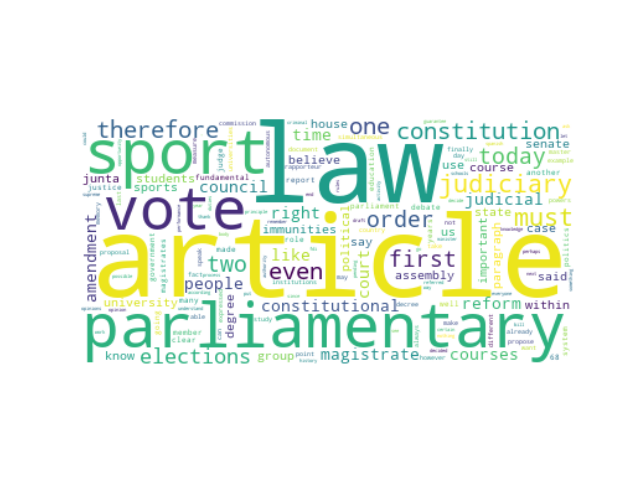

The data file committed next to this chart (first rows):
speaker_id, speeches, party_id, party_name, county, orientation, sex, x0, x1, cluster, speeches_cleaned
#JoséMaríaFigaredoÁlvarezSala, By Article 71.1 for certain allegations …, #party.Vox, Vox, ES, #orientation.RRF, M, -8.302, -25.35, 19, article 71.1 certain allegations made pa…
#RafaelFernándezLomanaGutiérrez, President ladies and gentlemen the Repub…, #party.Vox, Vox, ES, #orientation.RRF, M, -4.179, -16.79, 19, president ladies gentlemen republican pa…
#IvánEspinosaDeLosMonterosDeSimón, I am asking for the floor for article 72…, #party.Vox, Vox, ES, #orientation.RRF, M, -8.474, -24.98, 19, asking floor article 72 relation 103 att…
#IvánEspinosaDeLosMonterosDeSimón, For allusions Article 71 I would like to…, #party.Vox, Vox, ES, #orientation.RRF, M, -7.971, -26.03, 19, allusions article 71 would like clarify …
#FranciscoJoséContrerasPeláez, now they have planned the dismantling be…, #party.Vox, Vox, ES, #orientation.RRF, M, 5.14, -32.77, 19, planned dismantling 2027 2037 left fortu…
#JoaquínRoblesLópez, Mrs. Joy I do n't presume to know I 'm s…, #party.Vox, Vox, ES, #orientation.RRF, M, 1.678, -18.97, 19, mrs. joy n't presume know 'm socratic kn…
#LaRussaIgnazio, I refer to the nominal vote by simultane…, #group.FdI, Fratelli d'Italia, IT, #orientation.RRF, M, -7.904, -30.56, 19, refer nominal vote simultaneous ballot j…
#LaRussaIgnazio, The next item is the debate on document …, #group.FdI, Fratelli d'Italia, IT, #orientation.RRF, M, -5.435, -29.36, 19, next item debate document iv -c 3 contai…
#LaRussaIgnazio, Since there are no members to speak in t…, #group.FdI, Fratelli d'Italia, IT, #orientation.RRF, M, -7.452, -21.92, 19, since members speak debate shall proceed…
#LaRussaIgnazio, I would point out that the nominal vote …, #group.FdI, Fratelli d'Italia, IT, #orientation.RRF, M, -7.456, -30.4, 19, would point nominal vote simultaneous ba…
#LaRussaIgnazio, The next item is the debate on document …, #group.FdI, Fratelli d'Italia, IT, #orientation.RRF, M, -5.259, -29.12, 19, next item debate document iv -c 3 contai…
#LaRussaIgnazio, I would like to point out the nominal vo…, #group.FdI, Fratelli d'Italia, IT, #orientation.RRF, M, -7.291, -30.34, 19, would like point nominal vote simultaneo…
#LaRussaIgnazio, The next item is the debate on document …, #group.FdI, Fratelli d'Italia, IT, #orientation.RRF, M, -4.954, -29.48, 19, next item debate document iv -c 5 contai…
#LaRussaIgnazio, I refer to the nominal vote by simultane…, #group.FdI, Fratelli d'Italia, IT, #orientation.RRF, M, -8.061, -30.64, 19, refer nominal vote simultaneous ballot j…
#LaRussaIgnazio, The next item is the debate on the docum…, #group.FdI, Fratelli d'Italia, IT, #orientation.RRF, M, -4.767, -29.02, 19, next item debate document accordance fir…
#LaRussaIgnazio, I would like to point out that the Counc…, #group.FdI, Fratelli d'Italia, IT, #orientation.RRF, M, -6.149, -28.68, 19, would like point council 's proposal ele…
#LaRussaIgnazio, The next item is the debate on document …, #group.FdI, Fratelli d'Italia, IT, #orientation.RRF, M, -5.285, -29.73, 19, next item debate document iv -c 3 contai…
#LaRussaIgnazio, Senator Clotilde Minasi by letter receiv…, #group.FdI, Fratelli d'Italia, IT, #orientation.RRF, M, -3.568, -31.79, 19, senator clotilde minasi letter received …
#LaRussaIgnazio, I inform you that the Council of Parliam…, #group.FdI, Fratelli d'Italia, IT, #orientation.RRF, M, -3.621, -31.71, 19, inform council parliamentary elections i…
#deBertoldiAndrea, Mr President I would like to speak very …, #group.FdI, Fratelli d'Italia, IT, #orientation.RRF, M, 4.709, -24.85, 19, mr president would like speak quickly ad…
#CalderoliRoberto, The next item is the debate on document …, #group.L-SP, Lega-Salvini Premier, IT, #orientation.RRF, M, -5.107, -27.37, 19, next item debate document xvi 10 questio…
#CalderoliRoberto, Since no one wants to speak in this deba…, #group.L-SP, Lega-Salvini Premier, IT, #orientation.RRF, M, -7.45, -21.92, 19, since one wants speak debate shall proce…
#CalderoliRoberto, I would like to point out that the Counc…, #group.L-SP, Lega-Salvini Premier, IT, #orientation.RRF, M, -5.481, -27.13, 19, would like point council 's proposal rai…
#CalderoliRoberto, The next item is the debate on document …, #group.L-SP, Lega-Salvini Premier, IT, #orientation.RRF, M, -3.664, -28.7, 19, next item debate document iv 10 contains…
#CirianiLuca, CIRIANI FdI Mr President I am speaking o…, #group.FdI, Fratelli d'Italia, IT, #orientation.RRF, M, 2.398, -23.72, 19, ciriani fdi mr president speaking articl…
#MalanLucio, Mr Malan FdI Mr President I rise to vote…, #group.FdI, Fratelli d'Italia, IT, #orientation.RRF, M, -1.176, -25.81, 19, mr malan fdi mr president rise vote favo…
#MalanLucio, Mr President I would like to briefly sup…, #group.FdI, Fratelli d'Italia, IT, #orientation.RRF, M, -3.158, -28.38, 19, mr president would like briefly suppleme…
#MalanLucio, Mr Malan FdI Mr President I shall be ver…, #group.FdI, Fratelli d'Italia, IT, #orientation.RRF, M, -1.568, -25.33, 19, mr malan fdi mr president shall brief ar…
#FerreroRoberta, Mr President ladies and gentlemen this v…, #group.L-SP, Lega-Salvini Premier, IT, #orientation.RRF, F, -3.286, -17.22, 19, mr president ladies gentlemen important …
#BalboniAlberto, Balboni FdI Mr President ladies and gent…, #group.FdI, Fratelli d'Italia, IT, #orientation.RRF, M, -2.809, -27.03, 19, balboni fdi mr president ladies gentleme…
#BalboniAlberto, Balboni FdI Mr President this amendment …, #group.FdI, Fratelli d'Italia, IT, #orientation.RRF, M, 1.088, -26.15, 19, balboni fdi mr president amendment aims …
#BalboniAlberto, Mr President our amendment 3.3 concerns …, #group.FdI, Fratelli d'Italia, IT, #orientation.RRF, M, 0.3614, -24.51, 19, mr president amendment 3.3 concerns issu…
#BalboniAlberto, Balboni FdI Mr President with Amendment …, #group.FdI, Fratelli d'Italia, IT, #orientation.RRF, M, 1.328, -27.03, 19, balboni fdi mr president amendment 4.3 r…
#BalboniAlberto, Balboni FdI Mr President with this amend…, #group.FdI, Fratelli d'Italia, IT, #orientation.RRF, M, 1.53, -26.94, 19, balboni fdi mr president amendment propo…
#BalboniAlberto, Balboni FdI Mr President with Amendment …, #group.FdI, Fratelli d'Italia, IT, #orientation.RRF, M, 0.7602, -26.48, 19, balboni fdi mr president amendment 4.0.2…
#BalboniAlberto, Balboni FdI Mr President this is perhaps…, #group.FdI, Fratelli d'Italia, IT, #orientation.RRF, M, 2.093, -26.49, 19, balboni fdi mr president perhaps one sen…
#BalboniAlberto, Mr President now begins the examination …, #group.FdI, Fratelli d'Italia, IT, #orientation.RRF, M, 0.8835, -24.78, 19, mr president begins examination articles…
#IannoneAntonio, IANNONE FdI Mr President ladies and gent…, #group.FdI, Fratelli d'Italia, IT, #orientation.RRF, M, -0.2807, -20.09, 19, iannone fdi mr president ladies gentleme…
#SaponaraMaria, SAPONARA L SP PSd Az Mr President I woul…, #group.L-SP-PSd.Az, Lega-Salvini Premier-Partito Sardo d'Azi…, IT, #orientation.RRF, F, -0.247, -20.08, 19, saponara l sp psd az mr president would …
#SaponaraMaria, Mr President ladies and gentlemen the re…, #group.L-SP-PSd.Az, Lega-Salvini Premier-Partito Sardo d'Azi…, IT, #orientation.RRF, F, -3.616, -21.38, 19, mr president ladies gentlemen representa…
#SaponaraMaria, Mr Saponara rapporteur While it is true …, #group.L-SP-PSd.Az, Lega-Salvini Premier-Partito Sardo d'Azi…, IT, #orientation.RRF, F, -3.609, -21.37, 19, mr saponara rapporteur true direct liste…
#OstellariAndrea, Madam President ladies and gentlemen I w…, #group.L-SP, Lega-Salvini Premier, IT, #orientation.RRF, M, 4.217, -24.6, 19, madam president ladies gentlemen much sh…
#OstellariAndrea, Mr President representatives of the Gove…, #group.L-SP, Lega-Salvini Premier, IT, #orientation.RRF, M, 1.457, -24.69, 19, mr president representatives government …
#OstellariAndrea, Mr President as I said there is a seriou…, #group.L-SP, Lega-Salvini Premier, IT, #orientation.RRF, M, 2.532, -22.92, 19, mr president said serious serious defici…
#PillonSimone, Mr President Gramsci in the Justice Pape…, #group.L-SP, Lega-Salvini Premier, IT, #orientation.RRF, M, 0.3206, -23.19, 19, mr president gramsci justice papers wrot…
#PellegriniEmanuele, Mr President ladies and gentlemen it is …, #group.L-SP, Lega-Salvini Premier, IT, #orientation.RRF, M, 2.739, -24.13, 19, mr president ladies gentlemen bit debate…
#PellegriniEmanuele, PELLEGRINI Emanuele L SP PSd Az Mr Presi…, #group.L-SP, Lega-Salvini Premier, IT, #orientation.RRF, M, -3.342, -17.06, 19, pellegrini emanuele l sp psd az mr presi…
#PittoniMario, Mr President today the House is called u…, #group.L-SP, Lega-Salvini Premier, IT, #orientation.RRF, M, -0.3457, -20.09, 19, mr president today house called upon fin…
